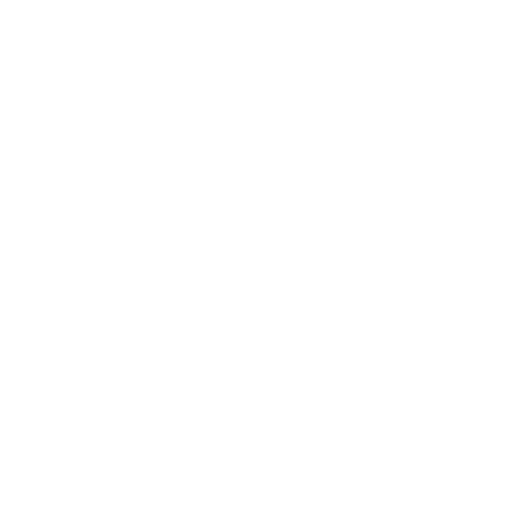
t = 0.00 s
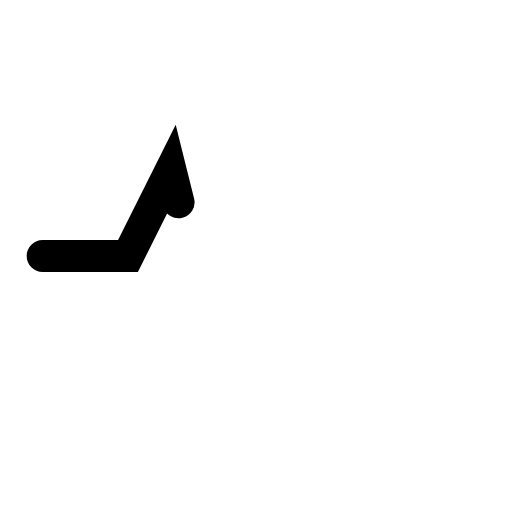
t = 0.35 s
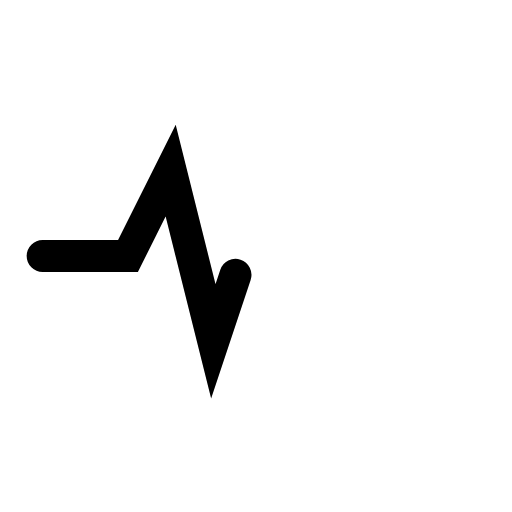
t = 0.70 s
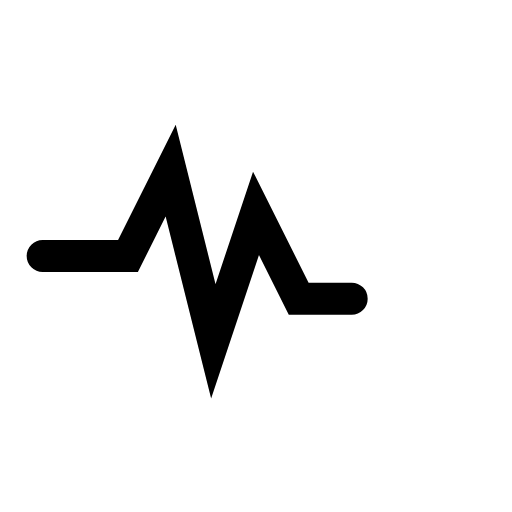
t = 1.05 s

The animated SVG that drew these frames (rendered in a browser with its animation timeline set to each time). Animation: 1 CSS @keyframes rule; one cycle of 1.40 s, repeats indefinitely.

<svg xmlns="http://www.w3.org/2000/svg" viewBox="0 0 24 24"><style>.ecg{stroke:currentColor;stroke-width:1.5;fill:none;stroke-linecap:round;stroke-dasharray:40;animation:ec 1.4s linear infinite}@keyframes ec{0%{stroke-dashoffset:40}100%{stroke-dashoffset:0}}</style><path class="ecg" d="M2 12h4l2-4 2 8 2-6 2 4h6"/></svg>
